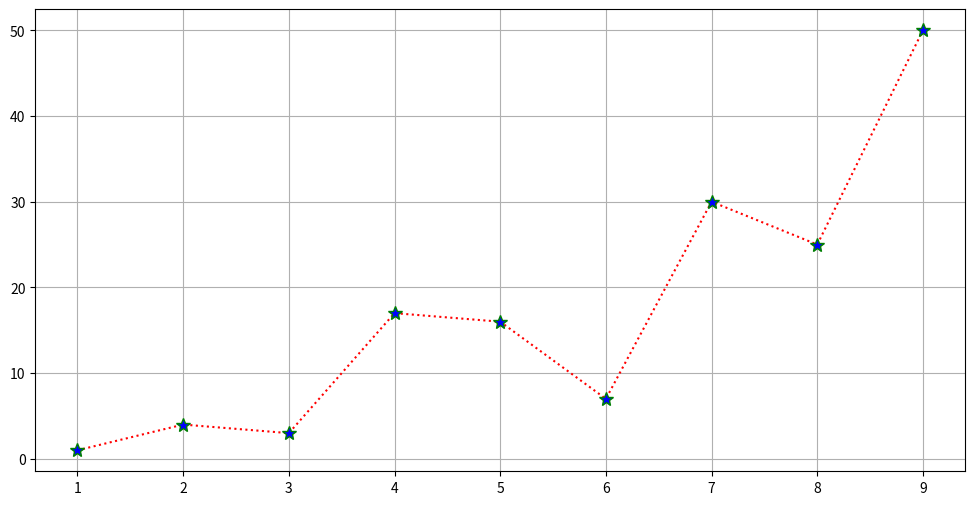

The script that saved this image:
import matplotlib.pyplot as plt
import numpy as np

# tamaños, colores, estilos de lineas y marcadores
y = np.array([1, 4, 3, 17, 16, 7, 30, 25, 50])
x = np.array([1, 2, 3, 4, 5, 6, 7, 8, 9])

# indicar el tamaño
plt.figure(figsize=(12, 6))
# lo ponemos con cuadriculas
plt.grid()
# le ponemos marcadores "https://matplotlib.org/stable/api/markers_api.html!"
plt.plot(x, y, "*:", c="r", mfc="b", mec="g", ms=10)
plt.show()
